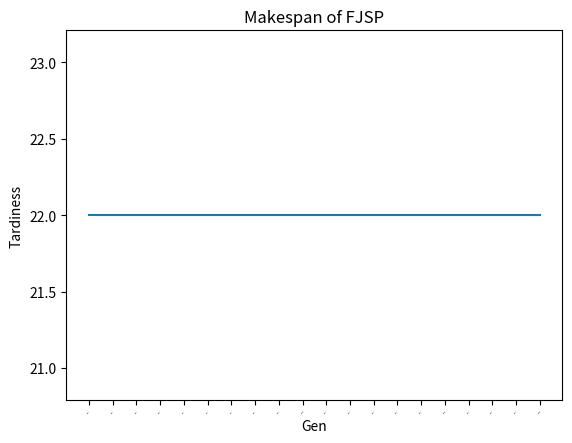
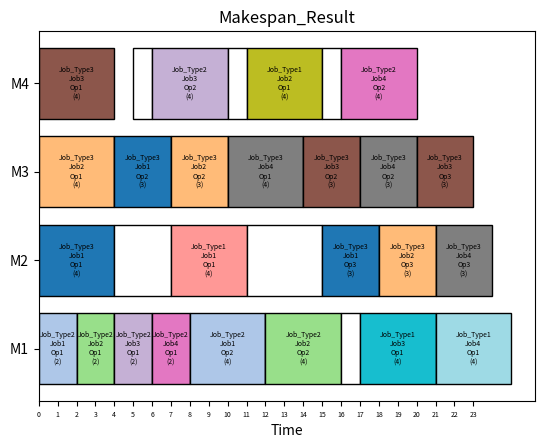

The matplotlib source for these figures, in order:
from numpy import random as rd
import matplotlib.pyplot as plt

def select_pop(populations):
    indices = [i for i in range(len(populations))]
    way_pop = rd.randint(3)

    if way_pop == 0:  # Binary tournament
        return populations[min(rd.choice(indices, size=2, replace=False), key=lambda idx : populations[idx][1])]

    elif way_pop == 1:  # n-Size tournament
        return populations[min(rd.choice(indices, size=rd.randint(3, max(4, int(len(indices)/2.5))), replace=False), key=lambda idx : populations[idx][1])]

    elif way_pop == 2:  # Linear ranking
        return populations[rd.choice(indices, size=1, p=[2 * i / (len(indices) * (len(indices) + 1)) for i in range(len(indices), 0 , -1)])[0]]

    else:  # Do not reach
        return 0

def correct_procedure(ini_set, seq):
    info_op = {jt : {job : {op : 0 for op in ini_set[jt]["ops"]} for job in ini_set[jt]["jobs"]} for jt in ini_set.keys()}
    info_job = {jt: {op: {job: 0 for job in ini_set[jt]["jobs"]} for op in ini_set[jt]["ops"]} for jt in ini_set.keys()}
    tmp_seq = [[jt, job] for jt, job, _ in seq]
    for i in range(len(tmp_seq)):
        jt, job = tmp_seq[i]
        using_op = min(ini_set[jt]["ops"], key=lambda op: info_op[jt][job][op])
        info_op[jt][job][using_op] += 1
        tmp_seq[i] = [jt, job, using_op]
    for i in range(len(tmp_seq)):
        jt, _ , op = tmp_seq[i]
        using_job = min(ini_set[jt]["jobs"], key=lambda job: info_job[jt][op][job])
        info_job[jt][op][using_job] += 1
        tmp_seq[i] = [jt, using_job, op]
    return tmp_seq

def mutation(points, chrom):
    insult = [chrom[idx] for idx in points]
    for l in range(len(chrom)):
        if l in points:
            chrom[l] = insult.pop(0)
    return chrom

def crossover(points, pr1, pr2):
    pr2 = list(pr2)
    for jt_1, job_1, op_1, _ in [pr1[idx] for idx in points]:
        for l2 in range(len(pr2)-1, -1, -1):
            if pr2[l2][0] == jt_1 and pr2[l2][1] == job_1 and pr2[l2][2] == op_1:
                pr2.pop(l2)
                break
    return tuple([pr1[l] if l in points else pr2.pop(0) for l in range(len(pr1))])

def first_stage(process, setup, ini_set, machines, seq):

    ops_machine, st_machine = {}, {}
    for m in machines:
        ops_machine[m] = []
        st_machine[m] = 0
    st_job = {jt : {job : 0 for job in ini_set[jt]["jobs"]} for jt in ini_set.keys()}
    for l in range(len(seq)):
        jt, job, op = seq[l]
        eligible_m = ini_set[jt]["ops"][op]

        now = [max(st_machine[m], st_job[jt][job]) if len(ops_machine[m]) == 0 else max(st_machine[m] + getattr(setup, f"{ops_machine[m][-1][0]}{ops_machine[m][-1][2]}{jt}{op}"), st_job[jt][job]) for m in eligible_m]
        real_now = min(now)
        select_m = eligible_m[now.index(real_now)]
        ops_machine[select_m].append((jt, job, op))
        st_machine[select_m], st_job[jt][job] = [real_now + getattr(process, f"{jt}{op}") for _ in range(2)]
        seq[l] = [jt, job, op, select_m]
    return tuple(seq), max(st_machine.values())

def second_stage(process, setup, ini_set, machines, pr1, pr2):
    way_off = rd.choice(3)

    if way_off == 0:  # SCO : Single-Point Crossover Operator
        seq = crossover([i for i in range(rd.randint(1, len(pr1)))], pr1, pr2)

    elif way_off == 1:  # JCO : Job(Job Type) Crossover Operator
        seq = crossover([l for l in range(len(pr1)) if pr1[l][0] in rd.choice(list(ini_set), size=1)], pr1, pr2)

    elif way_off == 2:
        seq = list(pr1)
        for l in range(len(seq)):
            jt_1, job_1, op_1= seq[l][0], seq[l][1], seq[l][2]
            for jt_2, job_2, op_2, m_2 in pr2:
                if jt_1 == jt_2 and job_1 == job_2 and op_1 == op_2:
                    seq[l][3] = m_2
                    break

    else:
        seq = 0

    ops_machine, st_machine = {}, {}
    for m in machines:
        ops_machine[m] = []
        st_machine[m] = 0
    st_job = {jt: {job: 0 for job in ini_set[jt]["jobs"]} for jt in ini_set.keys()}
    for l in range(len(seq)):
        jt, job, op, m = seq[l]

        now = max(st_machine[m], st_job[jt][job]) if len(ops_machine[m]) == 0\
            else max(st_machine[m] + getattr(setup, f"{ops_machine[m][-1][0]}{ops_machine[m][-1][2]}{jt}{op}"), st_job[jt][job])

        ops_machine[m].append((jt, job, op))
        st_machine[m], st_job[jt][job] = [now + getattr(process, f"{jt}{op}") for _ in range(2)]
    return seq, max(st_machine.values())

def generate_off(ini_set, pr1, pr2):
    way_off = rd.choice(6)

    if way_off == 1: # JCO : Job Crossover Operator
        points = []
        r_jts = {jt : rd.randint(len(ini_set[jt]["jobs"])) for jt in ini_set.keys()}
        for l in range(len(pr1)):
            if r_jts[pr1[l][0]] > 0:
                points.append(l)
                r_jts[pr1[l][0]] -= 1
        return crossover(points, pr1, pr2)

    elif way_off == 3:
        return mutation(rd.choice([i for i in range(len(pr1))], size=rd.randint(3, len(list(pr1))), replace=False), pr1)

    elif way_off == 4:
        rd_type = list(ini_set)[rd.randint(len(list(ini_set)))]
        return mutation([l for l in range(len(pr1)) if rd_type == pr1[l][0]], pr1)

    elif way_off == 5:
        rd_types = rd.choice(list(ini_set), size=rd.randint(2, len(list(ini_set))), replace=False)
        return mutation([l for l in range(len(pr1)) if pr1[l][0] in rd_types], pr1)

    else:  # Do not reach
        return 0
def graph_gen(final):

    plt.plot([f"Gen{i+1}" for i in range(len(final))], final)

    plt.xticks(rotation=45, fontsize=0.5)
    plt.title("Makespan of FJSP")

    plt.xlabel("Gen")
    plt.ylabel("Tardiness")

    plt.show()

def graph_makespan(process, setup, best, machines):
    seqs, makespan = best
    _, ax = plt.subplots()
    s_job, s_machine, m_tmp = {}, {}, {}
    print(seqs)
    for m in machines:
        ax.barh(m, 0, left=0)
        s_machine[m] = 0
        m_tmp[m] = []
        for jt, job, op, machine in seqs:
            if (jt, job) not in list(s_job):
                s_job[(jt, job)] = 0
    for jt, job, op, m in seqs:
        if len(m_tmp[m]) == 0:
            start_oper = max(s_job[(jt, job)], s_machine[m])
        else:
            prior_jt, prior_op = m_tmp[m]
            set_t = getattr(setup, f"{prior_jt}{prior_op}{jt}{op}")
            start_oper = max(s_job[(jt, job)], s_machine[m] + set_t)
            ax.barh(m, set_t, left=start_oper - set_t, color='white', edgecolor='black')
        m_tmp[m] = (jt, op)
        operating = getattr(process, f"{jt}{op}")
        ax.barh(m, operating, left=start_oper, color=plt.get_cmap('tab20', len(s_job))(list(s_job).index((jt,job))), edgecolor='black')
        ax.text(start_oper + operating / 2, m, f"{jt}\n{job}\n{op}\n({operating})", va='center', ha='center', color='black', fontsize=5)
        s_job[(jt, job)], s_machine[m] = [start_oper + operating for _ in range(2)]

    ax.set_xticks([i for i in range(int(makespan)+2)])
    ax.tick_params(axis='x', labelsize=5)
    ax.set_yticks(range(len(machines)))
    ax.set_yticklabels(machines)
    ax.set_xlabel("Time")
    ax.set_title("Makespan_Result")
    plt.show()

def ga(process, setup, ini_set, machines, params):
    history = []
    ini_pop = [[jt, job, op] for jt in ini_set.keys() for job in ini_set[jt]["jobs"] for op in ini_set[jt]["ops"]]
    pops = sorted([first_stage(process, setup, ini_set, machines, correct_procedure(ini_set, rd.permutation(ini_pop))) for _ in range(params["pop_size"])], key=lambda case:case[1])
    for gen in range(params["num_of_gens"]):
        mating_pool = [select_pop(pops) for _ in range(params["mating_pool"])]
        indices = list(range(len(mating_pool)))
        for _ in range(len(mating_pool) // 2):
            mom, dad = [indices.pop(rd.randint(len(indices))) for _ in range(2)]
            pops.append(second_stage(process, setup, ini_set, machines, mating_pool[mom][0], mating_pool[dad][0]))
        """
        for _ in range(params["num_offs"]):
            mom, dad = rd.choice(indices, size=2, replace=False)
            pops.append(decode(process, setup, generate_off(ini_set, mating_pool[mom], mating_pool[dad]), ini_set, machines))
        """
        pops = sorted(pops, key=lambda case:case[1])[:params["pop_size"]]
        history.append(pops[0][1])
    graph_gen(history)
    graph_makespan(process, setup, pops[0], machines)
    print(history)


class Duration:
    def __init__(self): pass
class SetUp:
    def __init__(self): pass
def start(processes, setups, machines_tmp, params):
    process, setup, ini_set, machines = Duration(), SetUp(), {}, []

    for jt in processes.keys():
        ini_set[jt] = {"jobs": processes[jt]["jobs"], "ops": {}}
        for op in processes[jt]["ops"]:
            ms,processing_time = processes[jt]["ops"][op]
            ini_set[jt]["ops"][op] = ms
            for m in ms:
                if m not in machines:
                    machines.append(m)
            setattr(process, f"{jt}{op}", processing_time)
    machines.sort(key=lambda machine: machines_tmp.index(machine))

    for op_type1 in setups:
        for op_type2 in setups:
            (jt1, op1), (jt2, op2) = op_type1, op_type2
            setattr(setup, f"{jt1}{op1}{jt2}{op2}", setups[(jt1, op1)][(jt2, op2)])

    ga(process, setup, ini_set, machines, params)

def main():

    # Parameter Input
    params = {"pop_size": 15, "num_of_gens": 20, "mating_pool": 15, "num_offs": 15}
    num_jts ,max_num_job, max_num_op, num_machines, max_time = 3, 5, 4, 4, 9

    jts = [f"Job_Type{i}" for i in range(1, num_jts + 1)]
    machines = [f"M{i}" for i in range(1, num_machines + 1)]

    processes = {jt : {"jobs":[f"Job{j+1}" for j in range(rd.randint(2,max_num_job+1))], "ops":{f"Op{o+1}" : [sorted(rd.choice(machines, size=rd.randint(1, len(machines)), replace=False),key=lambda machine: machines.index(machine)),rd.randint(2, max_num_op + 1)] for o in range(rd.randint(1, max_num_op + 1))}} for jt in jts}

    op_types = [(jt, op) for jt in jts for op in processes[jt]["ops"]]
    setups = {op1:{op2:0 if op1[0] == op2[0] else rd.randint(1, max(max_time//2, 1) + 1) for op2 in op_types} for op1 in op_types}

    for jt in processes.keys():
        print(jt)
        for job in processes[jt]:
            print("\t", end="")
            print(job)
            print("\t", end="")
            print(processes[jt][job])
        print()

    for op1 in setups.keys():
        print(op1," -> ", end="")
        for op2 in setups[op1]:
            if setups[op1][op2] != 0:
                print(f"{op2}({setups[op1][op2]})", end=" / ")
        print()

    print("\n-----------------------------------------------------------------------------------------------------")

    start(processes, setups, machines, params)

if __name__ == "__main__":
    main()
